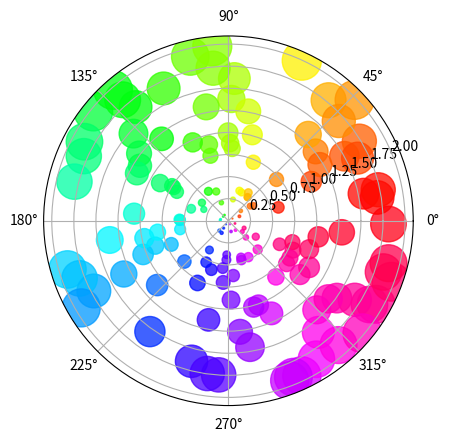

This figure's Python source:
import numpy as np
import matplotlib.pyplot as plt


# Fixing random state for reproducibility
# np.random.seed(19680801)
np.random.seed(196)

# Compute areas and colors
N = 150
r = 2 * np.random.rand(N)
theta = 2 * np.pi * np.random.rand(N)
area = 200 * r**2
colors = theta

fig = plt.figure()
ax = fig.add_subplot(111, projection='polar')
c = ax.scatter(theta, r, c=colors, s=area, cmap='hsv', alpha=0.75)
plt.savefig('polar-plot.png', dpi=144, format='png')
